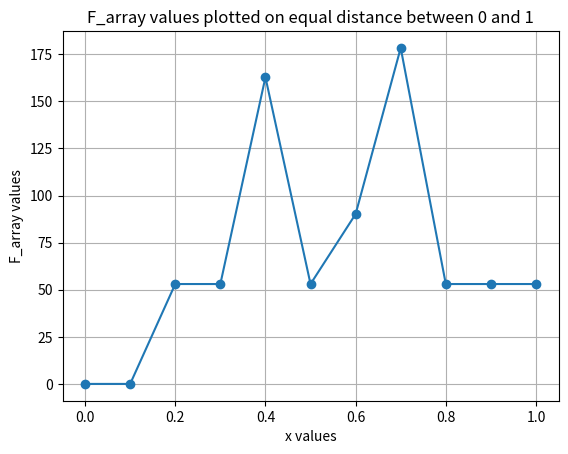

The matplotlib source for this figure:



import networkx as nx
import matplotlib.pyplot as plt
import random
import numpy as np
from scipy.sparse import coo_matrix
from scipy import linalg
import math


class RBN:
    def __init__(self, K, N, r):
        self.K = K  # Number of inputs per node
        self.N = N  # Number of nodes in the network
        self.r = r  # Flip probability
        self.G = nx.DiGraph()
        self.initialization()
        self.generate_logic_tables(self.r)

    def initialization(self):
        expected_degrees = [self.K for _ in range(self.N)]
        self.G = nx.expected_degree_graph(expected_degrees, selfloops=False)
        self.G = nx.DiGraph(self.G)
        for u, v in list(self.G.edges()):
            if random.random() < 0.5:
                self.G.remove_edge(u, v)
                self.G.add_edge(v, u)
        for i in range(self.N):
            self.G.nodes[i]["state"] = random.choice([True, False])

    def generate_logic_tables(self, r):
        for i in self.G.nodes:
            inputs = list(self.G.predecessors(i))
            truth_table = [random.choices([True, False], weights=[r, 1 - r])[0] for _ in range(2 ** len(inputs))]
            self.G.nodes[i]["inputs"] = inputs
            self.G.nodes[i]["truth_table"] = truth_table

    # this function is used in Fisher
    def modify_logic_tables(self, increment_prob):
        for i in self.G.nodes:
            truth_table = self.G.nodes[i]["truth_table"]
            for j in range(len(truth_table)):
                if random.random() < increment_prob:
                    truth_table[j] = not truth_table[j]
            self.G.nodes[i]["truth_table"] = truth_table

    def bin_to_dec(self, bin_list):
        dec = 0
        for i in range(len(bin_list)):
            if bin_list[i]:
                dec = dec + 2 ** (len(bin_list) - 1 - i)
        return dec

    def dec_to_bin(self, dec):
        bin_list = [False] * self.N
        binary_repr = bin(dec)[2:]

        for i in range(len(binary_repr)):
            bin_list[self.N - len(binary_repr) + i] = bool(int(binary_repr[i]))

        return bin_list

    def bin_to_bin_str(self, bin_list):
        bin_str = ''.join(['1' if b else '0' for b in bin_list])
        return bin_str

    def step(self, show_plot=False):
        new_state = []
        for node in self.G.nodes:
            inputs = self.G.nodes[node]["inputs"]
            truth_table = self.G.nodes[node]["truth_table"]
            input_vals = [self.G.nodes[input]["state"] for input in inputs]
            index = self.bin_to_dec(input_vals)
            output = truth_table[index]
            new_state.append(output)

        for i, state in enumerate(new_state):
            self.G.nodes[i]["state"] = state

    def plot_states(self):
        color_map = {True: 'blue', False: 'red'}
        colors = [color_map[self.G.nodes[node]["state"]] for node in self.G.nodes()]
        nx.draw(self.G, with_labels=True, node_color=colors, font_weight='bold')
        plt.show()

    def create_initial_vector_and_sparse_matrix(self):
        num_states = 2 ** (self.N)
        initial_vector = np.ones(num_states) / num_states

        row_indices = np.zeros(num_states, dtype=int)
        col_indices = np.zeros(num_states, dtype=int)

        # for the first state: I initialize my network in that state
        # (I need a dec to bin for that, given the number of nodes I have, and then make a step.
        # I record where I am then using dec to bin. Lets experiment with n=5.

        # just try it once. state ito F,T
        after_step = np.zeros(self.N)
        for k in range(num_states):
            Network_state = self.dec_to_bin(k)
            # now manipulating the nodes. The network is already initialized
            for i in range(self.N):
                self.G.nodes[i]["state"] = Network_state[i]
                # print("before",Network_state[i])
            self.step()
            for i in range(self.N):
                after_step[i] = self.G.nodes[i]["state"]
                # print("äfter", after_step[i])

            # order row/column: https://brilliant.org/wiki/markov-chains/#markov-chain
            # the row indice is the before step, which is simply the index of the initial vector. although it feels weird
            # I changed it now and it works now.
            row_indices[k] = self.bin_to_dec(after_step)
            col_indices[k] = k
            # print("bin to dec",k, self.bin_to_dec(after_step) )

            # there is only one data point per column/row. so after this we can go to the next one. but it does that automatically.
            # Create a transition matrix after all steps
        data = np.ones(num_states)
        transition_matrix = coo_matrix((data, (row_indices, col_indices)), shape=(num_states, num_states))
        # print(transition_matrix)
        # I do this for all states. I need to be careful:
        # to be a bit more efficient: I just need to take my "before step" initialization, and only change the nodes that need to changes.

        return initial_vector, transition_matrix

    def find_stationary_distribution(self, initial_vector, transition_matrix, tolerance, num_iterations=100):
        probability_vector = initial_vector
        # now just iterating many times. Let's first just create something that works:

        for i in range(num_iterations):
            # Multiply the current vector by the transition matrix
            probability_vector_i = transition_matrix * probability_vector
            if np.linalg.norm(probability_vector_i - probability_vector) < tolerance:
                probability_vector = probability_vector_i

                return probability_vector

            probability_vector = probability_vector_i

        return probability_vector

    # Put the Fisher Characteristica here
    # steps:
    # 1. see how to implement the pmf
    # pmf for different r? How does one do that? Just run the RBN different times? that should shange nothing in the code for Markov itself
    # important to run enough times
    # plotting? Is the easy part, already implemented

    def filter_pmf_and_compare(self, pmf, pmf_prev, threshold, num_states):
        filtered_pmf = np.zeros(num_states)
        result = np.zeros(num_states)

        for i in range(num_states):
            log_pmf = 0 if pmf[i] == 0 else math.log(pmf[i])
            log_pmf_prev = 0 if pmf_prev[i] == 0 else math.log(pmf_prev[i])
            log_diff = abs(log_pmf - log_pmf_prev)

            if log_diff >= threshold:
                filtered_pmf[i] = pmf[i]
                result[i] = log_diff

        return result, filtered_pmf

    def Compute_Fisher(self, d_r, num_T):
        """


        Parameters
        ----------
        d_r : float
            the increments of r
        r : float
            the flip probability
        k : TYPE
            DESCRIPTION.
        N : integer
            number of nodes in th network

        Returns
        -------
        F_array : array with the values for different r for F.

        """
        N = self.N
        num_states = 2 ** N
        F = 0
        pmf_stack = np.empty((num_states, 0))
        # pmf_array = np.empty((int(1/d_r) + 1, num_states))
        F_array = np.zeros(int(1 / d_r) + 1)
        last_pmf = np.zeros(num_states)
        F_array[0] = 0
        threshold = 0.001
        # at the beginning, you initialize the network. After this you will never initialize the network again: you will only make small changes to it.
        for r in np.arange(0, 1 + d_r, d_r):
            t = 0

            # for a number of times, a transition matrix is created and pmf calculated.
            # how to determine if I need to do more rounds? Lets just say I will keep it static now.

            for i in range(num_T):
                self.generate_logic_tables(r)
                initial_vector, sparse_matrix = self.create_initial_vector_and_sparse_matrix()
                pmf = self.find_stationary_distribution(initial_vector, sparse_matrix, tolerance=1e-8)
                # add the previous pmf tp the last one (vector addition)
                combined_pmf = pmf + last_pmf
            average_pmf = combined_pmf / num_T
            # for every r, there should be stored an array.
            pmf_stack = np.column_stack((pmf_stack, average_pmf))
            # now, for every column in the pmf_stack, it will be compared to the previous one
        num_columns = pmf_stack.shape[1]
        for column_index in range(1, num_columns):
            column_1 = pmf_stack[:, column_index]
            column_0 = pmf_stack[:, column_index - 1]
            # crucial step: we first had an array with 2 indices. Now we extract one specific column from it.
            result, filtered_pmf = self.filter_pmf_and_compare(column_1, column_0, threshold, num_states)

            for j in range(len(result)):
                result_value = result[j]
                filtered_pmf_value = filtered_pmf[j]

                F += (filtered_pmf_value * ((result_value / d_r) ** 2))
            F_array[t + 1] = F
            F = 0
            t = t + 1

            # then for the fisher calculations,

        return F_array


# Create an instance of the RBN class with 4 inputs per node, 10 nodes, and r=0.6
N = 10
network = RBN(4, N, 0.6)

F_array = network.Compute_Fisher(0.1, 10)
x_values = np.linspace(0, 1, len(F_array))
# how does this work again: can we just call the outout of the
# Plot F_array against the equally spaced values
plt.plot(x_values, F_array, marker='o', linestyle='-')
plt.xlabel('x values')
plt.ylabel('F_array values')
plt.title('F_array values plotted on equal distance between 0 and 1')
plt.grid(True)
plt.show()
